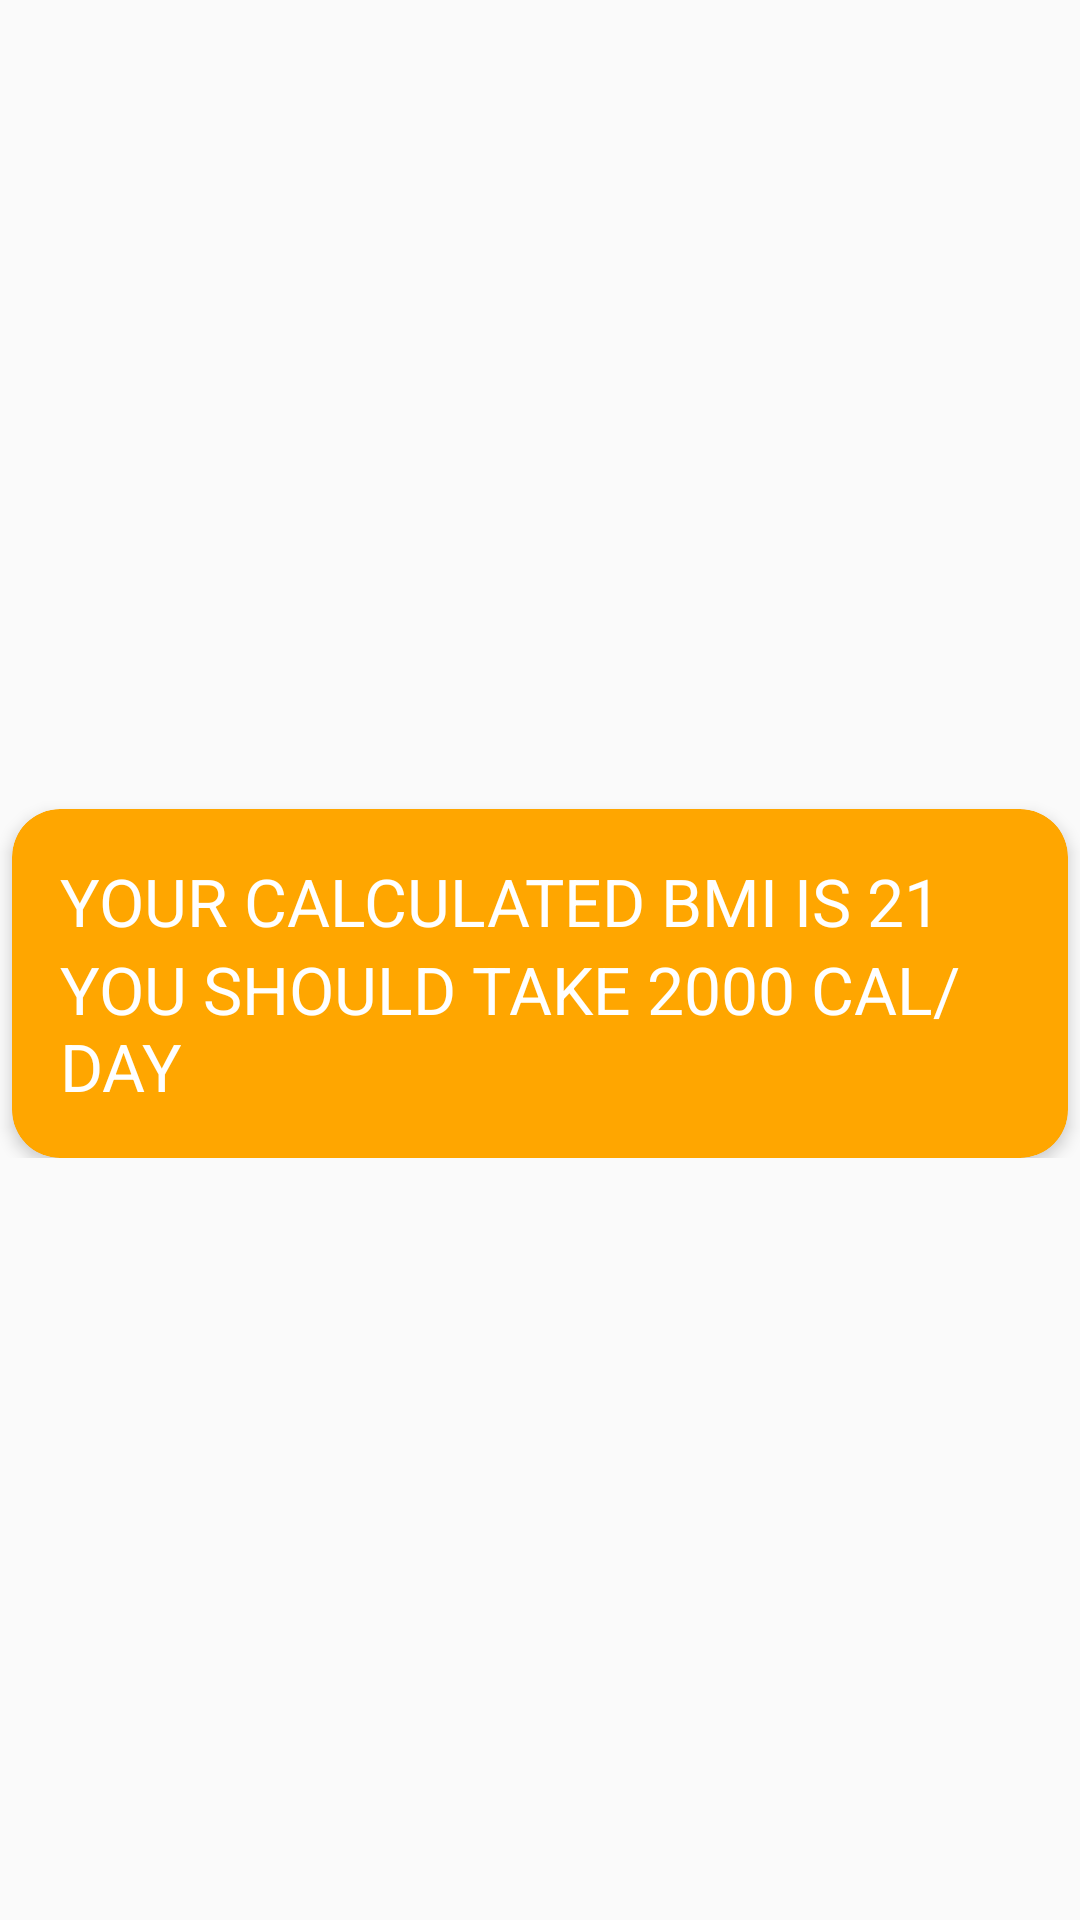

Android layout source for this screen:
<!-- AndroidManifest.xml: application theme AppTheme -->
<!-- res/layout/activity_bmidisplay.xml -->
<?xml version="1.0" encoding="utf-8"?>
<RelativeLayout xmlns:android="http://schemas.android.com/apk/res/android"
    xmlns:app="http://schemas.android.com/apk/res-auto"
    android:id="@+id/activity_bmi"
    android:layout_width="match_parent"
    android:layout_height="match_parent"
    android:layout_margin="0dp"
    android:background="@null"
    android:orientation="vertical"
    android:padding="0dp">

    
    
    
    

    
    
    
    
    
    

    

    

    
    <LinearLayout
        android:layout_width="match_parent"
        android:layout_height="wrap_content"
        android:layout_centerInParent="true"
        android:orientation="vertical">

        <android.support.v7.widget.CardView xmlns:android="http://schemas.android.com/apk/res/android"
            xmlns:card_view="http://schemas.android.com/apk/res-auto"
            android:id="@+id/card_view_bmi"
            android:layout_width="match_parent"
            android:layout_height="wrap_content"

            android:layout_gravity="center"
            android:layout_marginLeft="4dp"
            android:layout_marginRight="4dp"
            android:layout_marginTop="16dp"
            android:gravity="center"
            android:transitionName="@string/transition_image"
            card_view:cardBackgroundColor="@color/colorPrimary"
            card_view:cardCornerRadius="16dp"
            card_view:cardElevation="3dp"
            card_view:contentPadding="16dp">

            <LinearLayout
                android:layout_width="match_parent"
                android:layout_height="wrap_content"
                android:orientation="vertical">

                <TextView
                    android:id="@+id/textViewBMI"
                    android:layout_width="wrap_content"
                    android:layout_height="wrap_content"
                    android:text="Your calculated BMI is 21"
                    android:textAllCaps="true"
                    android:textColor="#fff"
                    android:textSize="22sp" />

                <TextView
                    android:id="@+id/textViewCal"
                    android:layout_width="wrap_content"
                    android:layout_height="wrap_content"

                    android:text="You should take 2000 cal/day"
                    android:textAllCaps="true"
                    android:textColor="#fff"
                    android:textSize="22sp" />
            </LinearLayout>
        </android.support.v7.widget.CardView>

        
        
        
        
        
        

        
        
        
        
        
        

        
        
        
        

        
        
        
        
        
        
        

        
        
        
        
        
        

        
        

        
        
        
        
        
        
        
        
        
        
        
        
        


        
        
        
        
        
        
        
        

        
        
        
        
        
        

        
        
        
        
        
        
        
        
        
        
        
        
        
        
        
        
        
        
        
        

        


        
        

    </LinearLayout>


    
    
    
    
    
    
    
    
    
    
    
    
    
    
</RelativeLayout>
<!-- resources referenced by this layout -->
<resources>
  <color name="colorPrimary">#ffa600</color>
  <color name="colorPrimaryDark">#FF7300</color>
  <style name="ToolBarStyle" parent="Theme.AppCompat">
          <item name="android:textColorPrimary">@color/colorPrimaryDark</item>
          <item name="android:textColorSecondary">@android:color/black</item>
          <item name="actionMenuTextColor">@color/colorPrimary</item>
  
          <item name="colorPrimary">#fff</item>
          
          
      </style>
  <style name="AppTheme" parent="Theme.AppCompat.Light.DarkActionBar">
          
          <item name="colorPrimary">@color/colorPrimary</item>
          <item name="colorPrimaryDark">@color/colorPrimaryDark</item>
          <item name="colorAccent">@color/colorAccent</item>
      </style>
  <color name="colorAccent">#f3ca10</color>
</resources>
